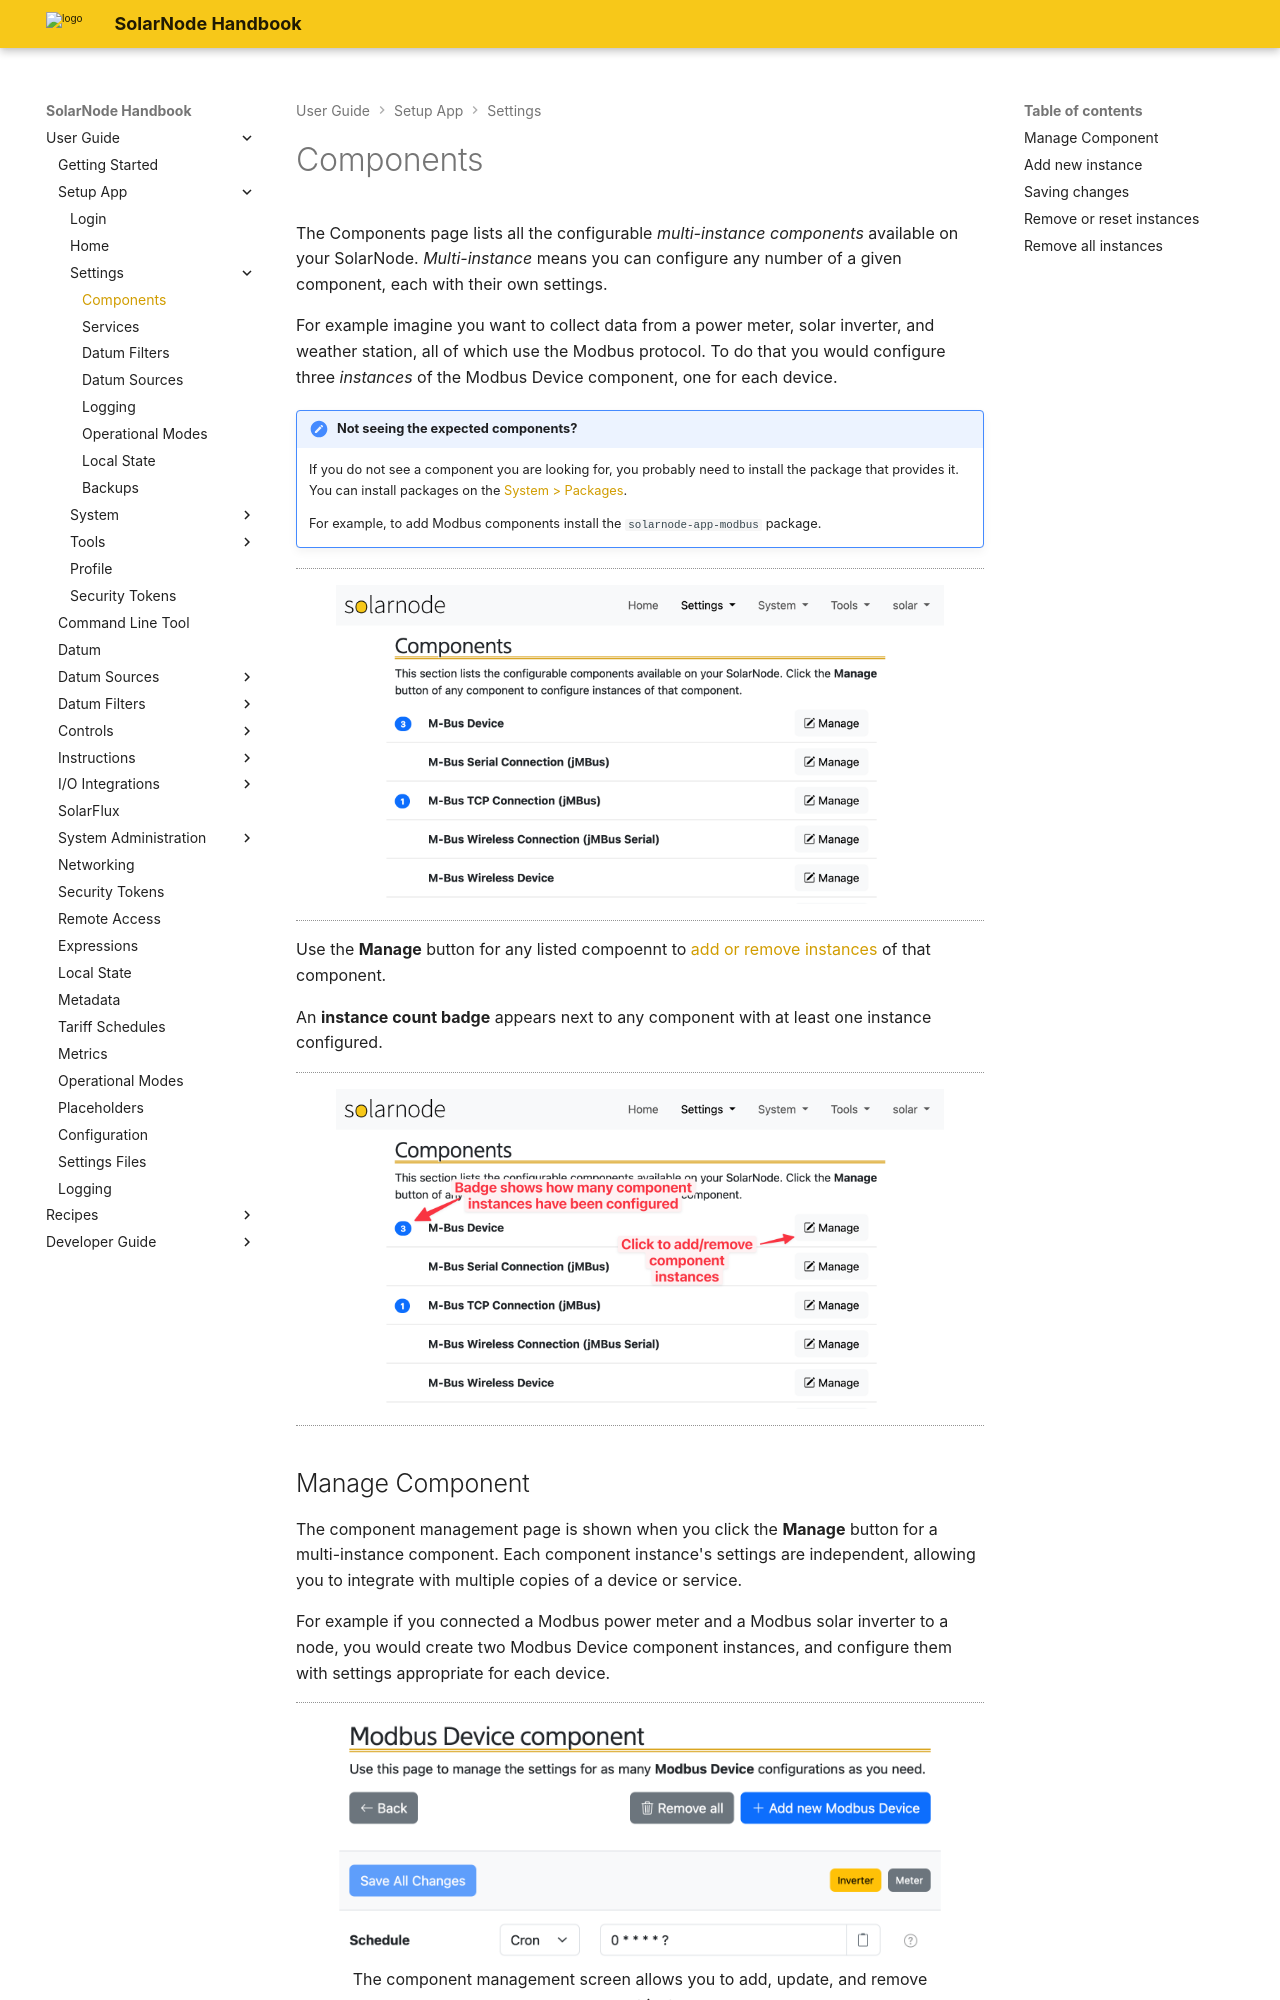

repository: SolarNetwork/solarnode-handbook · page: users/setup-app/settings/components/index.html · generator: mkdocs

# Components

The Components page lists all the configurable _multi-instance components_ available on
your SolarNode. _Multi-instance_ means you can configure any number of a given component,
each with their own settings.

For example imagine you want to collect data from a power meter, solar inverter, and weather
station, all of which use the Modbus protocol. To do that you would configure three _instances_ of
the Modbus Device component, one for each device.

!!! note "Not seeing the expected components?"
    If you do not see a component you are looking for, you probably need to install the package that provides it. 
    You can install packages on the [System > Packages][packages].

    For example, to add Modbus components install the `solarnode-app-modbus` package.
    
<figure markdown>
  ![Settings components list](../../../images/users/setup/settings-components@2x.png){width=863}
</figure>

Use the **Manage** button for any listed compoennt to [add or remove instances](#manage-component)
of that component.

An **instance count badge** appears next to any component with at least one instance configured.

<figure markdown>
  ![Settings components list](../../../images/users/setup/settings-components-annotated@2x.png){width=863}
</figure>

## Manage Component

The component management page is shown when you click the **Manage** button for a multi-instance
component. Each component instance's settings are independent, allowing you to integrate with
multiple copies of a device or service.

For example if you connected a Modbus power meter and a Modbus solar inverter to a node, you would
create two Modbus Device component instances, and configure them with settings appropriate for each
device.

<figure markdown>
  ![Component management UI](../../../images/users/setup/settings-manage-component@2x.png){width=728}
  <caption>The component management screen allows you to add, update, and remove component instances.</caption>
</figure>
